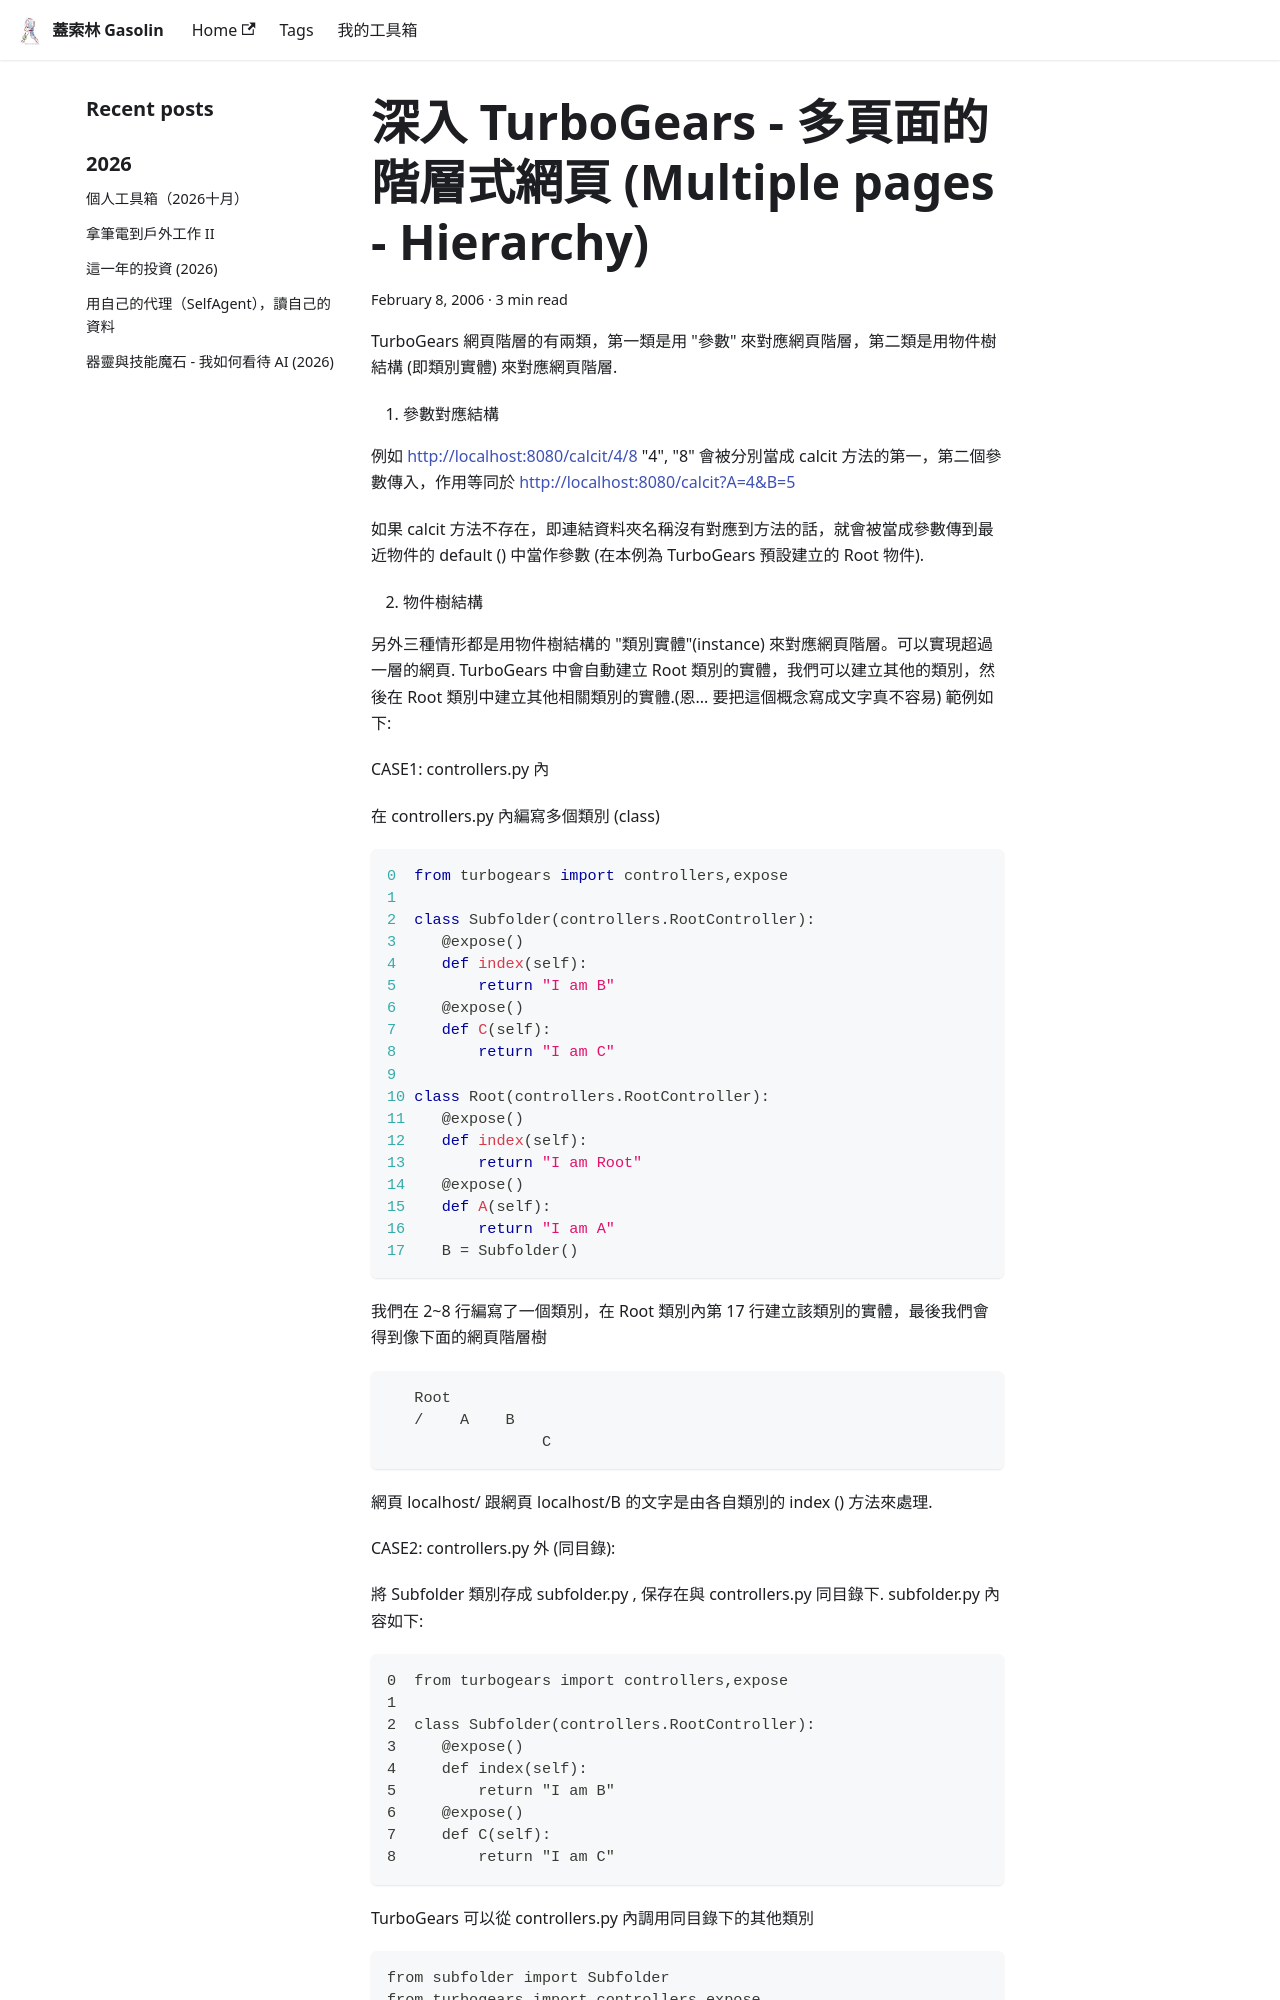

repository: gasolin/blog · page: python/divein-TurboGears-Multiple-pages-Hierarchy/index.html · generator: docusaurus

---
title: 深入 TurboGears - 多頁面的階層式網頁 (Multiple pages - Hierarchy)
tags:
  - TurboGears
date: 2006-02-08 10:32:50
---

TurboGears 網頁階層的有兩類, 第一類是用"參數"來對應網頁階層, 第二類是用物件樹結構(即類別實體)來對應網頁階層. 

1. 參數對應結構

例如 http://localhost:8080/calcit/4/8
"4", "8"會被分別當成 calcit 方法的第一,第二個參數傳入, 作用等同於
http://localhost:8080/calcit?A=4&B=5

如果calcit 方法不存在, 即連結資料夾名稱沒有對應到方法的話, 就會被當成參數傳到最近物件的 default()中當作參數 (在本例為 TurboGears 預設建立的 Root 物件).

2. 物件樹結構

另外三種情形都是用物件樹結構的"類別實體"(instance) 來對應網頁階層. 可以實現超過一層的網頁. TurboGears 中會自動建立 Root 類別的實體, 我們可以建立其他的類別, 然後在 Root 類別中建立其他相關類別的實體.(恩...要把這個概念寫成文字真不容易) 範例如下:

CASE1: controllers.py 內

在 controllers.py 內編寫多個類別(class)

```py
0  from turbogears import controllers,expose
1
2  class Subfolder(controllers.RootController):
3     @expose()
4     def index(self):
5         return "I am B"
6     @expose()
7     def C(self):
8         return "I am C"
9
10 class Root(controllers.RootController):
11    @expose()
12    def index(self):
13        return "I am Root"
14    @expose()
15    def A(self):
16        return "I am A"
17    B = Subfolder()
```

我們在 2~8 行編寫了一個類別, 在 Root 類別內第 17 行建立該類別的實體, 最後我們會得到像下面的網頁階層樹
```
   Root
   /    A    B
                 C
```
網頁 localhost/ 跟網頁 localhost/B 的文字是由各自類別的 index() 方法來處理.

CASE2: controllers.py 外 (同目錄):

將 Subfolder 類別存成 subfolder.py , 保存在與 controllers.py 同目錄下. subfolder.py 內容如下:
